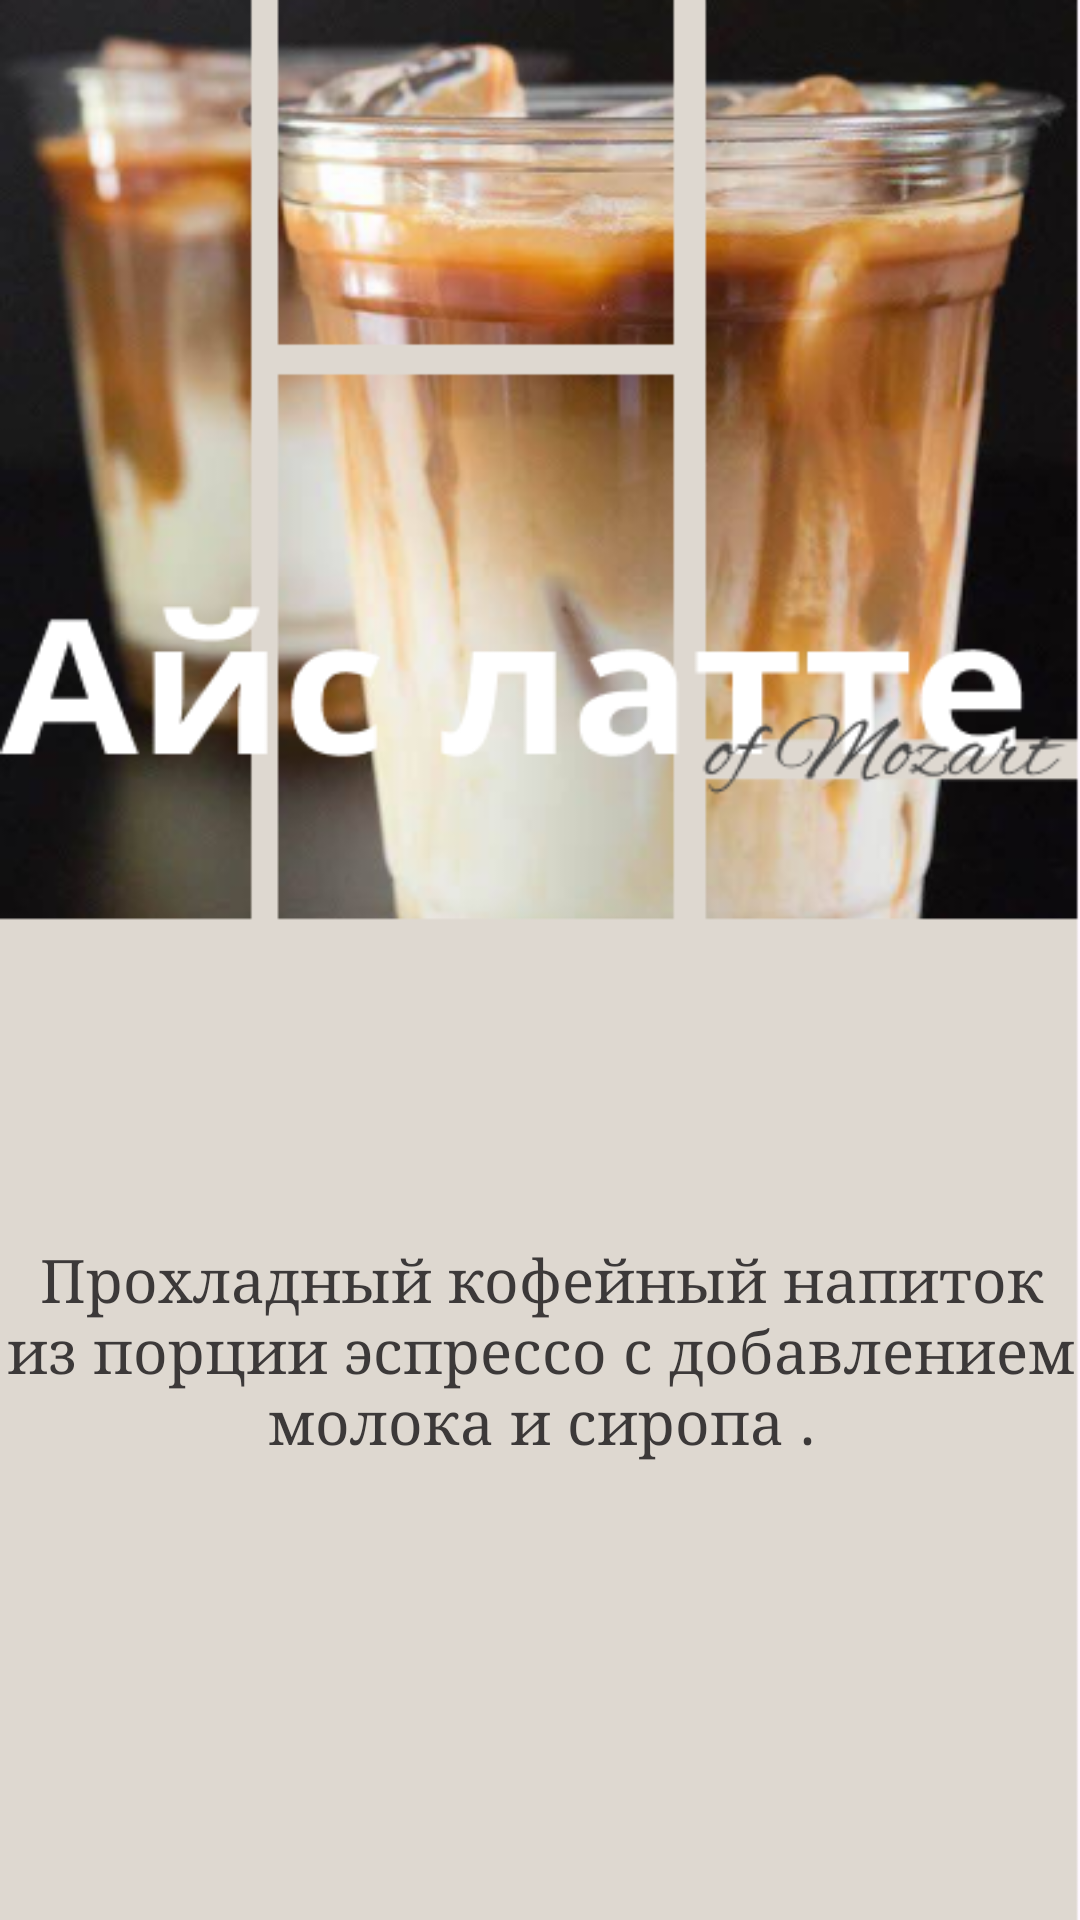

This screen was rendered from an Android layout file. Write that file and the resources it references.
<!-- AndroidManifest.xml: application theme Theme.Practzabunyanka -->
<!-- res/layout/activity_ice.xml -->
<?xml version="1.0" encoding="utf-8"?>
<androidx.constraintlayout.widget.ConstraintLayout xmlns:android="http://schemas.android.com/apk/res/android"
    xmlns:app="http://schemas.android.com/apk/res-auto"
    xmlns:tools="http://schemas.android.com/tools"
    android:layout_width="match_parent"
    android:background="@drawable/img_41"
    android:layout_height="match_parent"
    tools:context=".Ice">
    <TextView
        android:id="@+id/textView2"
        android:layout_width="379dp"
        android:layout_height="324dp"
        android:fontFamily="serif"
        android:gravity="center"
        android:text="Прохладный кофейный напиток из порции эспрессо с добавлением молока и сиропа ."
        android:textColor="#3C3939"
        android:textSize="20dp"
        app:layout_constraintBottom_toBottomOf="parent"
        app:layout_constraintEnd_toEndOf="parent"
        app:layout_constraintStart_toStartOf="parent"
        app:layout_constraintTop_toTopOf="parent"
        app:layout_constraintVertical_bias="0.911" />

</androidx.constraintlayout.widget.ConstraintLayout>
<!-- resources referenced by this layout -->
<resources>
  <!-- drawable img_41: png bitmap (drawable, 305562 bytes) -->
  <style name="Theme.Practzabunyanka" parent="Base.Theme.Practzabunyanka" />
  <style name="Base.Theme.Practzabunyanka" parent="Theme.Material3.DayNight.NoActionBar">
          
          
      </style>
</resources>
